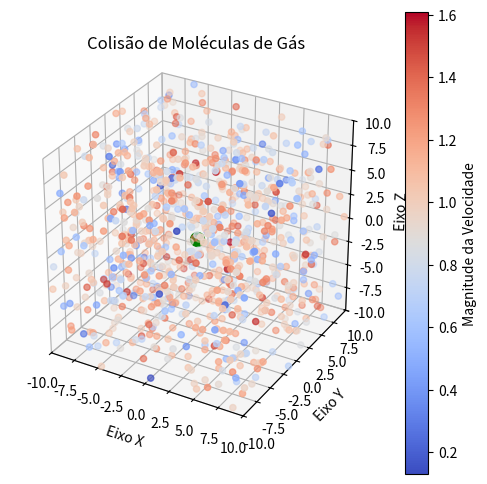

Here is the Python script that generated this plot:
import numpy as np
import matplotlib.pyplot as plt
from matplotlib.animation import FuncAnimation
from mpl_toolkits.mplot3d import Axes3D
import matplotlib.cm as cm

# Configurações iniciais otimizadas
num_particulas = 1000  # Número de partículas
limites_iniciais = [-10, 10]  # Limites do cubo onde as partículas se movem
velocidade_max = 1  # Velocidade máxima inicial das partículas
volume_inicial = (limites_iniciais[1] - limites_iniciais[0]) ** 3  # Volume inicial do recipiente
num_frames = 100  # Número de frames
num_fatias_x = 20  # Número de fatias ao longo do eixo X

# Inicializa as posições e velocidades das partículas em 3D
posicoes = np.random.uniform(limites_iniciais[0], limites_iniciais[1], (num_particulas, 3)) # O 3 é para as componentes x, y e z
velocidades = np.random.uniform(-velocidade_max, velocidade_max, (num_particulas, 3))

# Parâmetros para armazenar os dados de energia cinética e pressão ao longo do tempo
tempos = []
energia_cinetica = []
pressao = []
volume_atual = volume_inicial  # Volume atual começa como o volume inicial

# Função para calcular a energia cinética de todas as partículas
def calcular_energia_cinetica():
    return 0.5 * np.sum(np.linalg.norm(velocidades, axis=1) ** 2)
    # Fórmula da energia cinética: Ec = 1/2 * ∑(v^2) onde v é a velocidade de cada partícula

# Função para calcular a pressão do sistema baseada na energia cinética e volume
def calcular_pressao():
    return (2 / 3) * (calcular_energia_cinetica() / volume_atual)
    # Fórmula da pressão: P = (2/3) * (Ec / V), onde Ec é a energia cinética e V é o volume do recipiente

# Função para calcular o centro de massa
def calcular_centro_massa():
    return np.mean(posicoes, axis=0) # Calcula a posição média de todas as partículas, ou seja, o centro de massa do sistema.

# Função para plotar o histograma das velocidades das partículas
def plotar_histograma_velocidades():
    # Calcula a magnitude das velocidades das partículas
    magnitudes_velocidades = np.linalg.norm(velocidades, axis=1)

    # Magnitude da Velocidade: As magnitudes das velocidades das partículas são calculadas como a norma dos vetores de velocidade em 3D. 
    # Para cada partícula, a velocidade tem três componentes: vx, vy e vz. A magnitude da velocidade é então dada pela fórmula: v = sqrt(vx² + vy² + vz²)
    # Valor Máximo Teórico: O valor máximo teórico para a magnitude da velocidade ocorre quando vx = vy = vz = 1, o que resulta em: v_máximo = sqrt(1² + 1² + 1²) = sqrt(3) ≈ 1.732

    # Define o intervalo de velocidades (por exemplo, 20 intervalos)
    num_bins = 20
    plt.figure(figsize=(6, 4))
    
    # Cria o histograma das magnitudes das velocidades
    plt.hist(magnitudes_velocidades, bins=num_bins, color='blue', edgecolor='black')

    # Adiciona títulos e rótulos
    plt.title('Histograma de Velocidades das Partículas')
    plt.xlabel('Magnitude da Velocidade')
    plt.ylabel('Número de Partículas')

    # Exibe o gráfico
    plt.show()

# Função para atualizar as posições das partículas e detectar colisões
def atualizar(frame):
    global posicoes, velocidades, volume_atual

    # Atualiza as posições das partículas com base nas suas velocidades
    posicoes += velocidades

    # Detecta colisões com as paredes e inverte a direção da velocidade
    colisao_menor = posicoes <= limites[0]
    colisao_maior = posicoes >= limites[1]
    velocidades[colisao_menor | colisao_maior] *= -1  # Inverte a velocidade ao colidir com as paredes
    posicoes = np.clip(posicoes, limites[0], limites[1])  # Garante que as partículas não ultrapassem os limites

    # Calcula a magnitude das velocidades
    magnitudes = np.linalg.norm(velocidades, axis=1)

    # Atualiza o gráfico 3D com base nas novas posições e cores
    scatter._offsets3d = (posicoes[:, 0], posicoes[:, 1], posicoes[:, 2])
    scatter.set_array(magnitudes)  # Atualiza as cores das partículas com base nas magnitudes das velocidades

    # Calcula o centro de massa
    centro_massa = calcular_centro_massa()

    # Atualiza a posição da partícula do centro de massa
    centro_massa_point.set_data([centro_massa[0]], [centro_massa[1]])
    centro_massa_point.set_3d_properties([centro_massa[2]])

    # No último frame, calcular o histograma das partículas e das velocidades
    if frame == num_frames - 1:
        # Fatiar o cubo ao longo do eixo X e contar as partículas em cada fatia
        x_fatias = np.linspace(limites_iniciais[0], limites_iniciais[1], num_fatias_x + 1)
        histograma, _ = np.histogram(posicoes[:, 0], bins=x_fatias)

        # Calcular a velocidade média em cada fatia
        velocidade_media_fatia = []
        for i in range(num_fatias_x):
            particulas_fatia = (posicoes[:, 0] >= x_fatias[i]) & (posicoes[:, 0] < x_fatias[i + 1])
            if np.sum(particulas_fatia) > 0:
                velocidade_media_fatia.append(np.mean(np.linalg.norm(velocidades[particulas_fatia], axis=1)))
            else:
                velocidade_media_fatia.append(0)  # Caso não haja partículas na fatia

        # Normalizar as velocidades médias para usar no colormap
        velocidade_media_fatia = np.array(velocidade_media_fatia)
        norm = plt.Normalize(vmin=velocidade_media_fatia.min(), vmax=velocidade_media_fatia.max())
        cores = cm.coolwarm(norm(velocidade_media_fatia))

        # Criar nova figura para o histograma
        fig_hist, ax_hist = plt.subplots(figsize=(6, 4))

        # Plotar o gráfico de histograma com as cores
        for i in range(num_fatias_x):
            ax_hist.bar(x_fatias[i], histograma[i], width=np.diff(x_fatias)[i], align='edge', color=cores[i], edgecolor='black')

        ax_hist.set_xlabel('Posição ao longo do eixo X')
        ax_hist.set_ylabel('Número de partículas')
        ax_hist.set_title('Distribuição das partículas ao longo do eixo X no último frame')

        # Adicionar a colorbar na nova figura
        fig_hist.colorbar(cm.ScalarMappable(norm=norm, cmap='coolwarm'), ax=ax_hist, label='Velocidade média')

        plt.show()

        # Também exibe o histograma das magnitudes das velocidades
        plotar_histograma_velocidades()

# Criação da figura para as animações
fig = plt.figure(figsize=(6, 6))  # Tamanho menor da figura, focando no gráfico 3D
ax0 = fig.add_subplot(111, projection='3d')  # Apenas o gráfico 3D é exibido inicialmente

# Configuração do gráfico de partículas 3D
limites = limites_iniciais
ax0.set_xlim(limites)
ax0.set_ylim(limites)
ax0.set_zlim(limites)
ax0.set_box_aspect([1, 1, 1])  # Mantém a proporção igual entre os eixos
ax0.set_title('Colisão de Moléculas de Gás')

# Nomeando os eixos
ax0.set_xlabel('Eixo X')
ax0.set_ylabel('Eixo Y')
ax0.set_zlabel('Eixo Z')

# Criação do scatter plot 3D com colormap
magnitudes_iniciais = np.linalg.norm(velocidades, axis=1)
scatter = ax0.scatter(posicoes[:, 0], posicoes[:, 1], posicoes[:, 2], c=magnitudes_iniciais, cmap='coolwarm')

# Adiciona a barra de cores para referência
fig.colorbar(scatter, ax=ax0, label='Magnitude da Velocidade')

# Adiciona a partícula verde para o centro de massa
centro_massa = calcular_centro_massa()
centro_massa_point, = ax0.plot([centro_massa[0]], [centro_massa[1]], [centro_massa[2]], 'o', color='green', markersize=10)

# Animação com menos frames por segundo para reduzir o processamento
ani = FuncAnimation(fig, atualizar, frames=np.arange(0, num_frames), interval=100, repeat=False)  # Intervalo aumentado para suavizar
plt.show()
